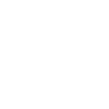
t = 0.00 s
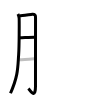
t = 3.25 s
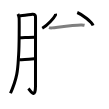
t = 6.50 s
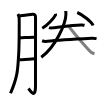
t = 9.50 s
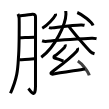
t = 12.75 s
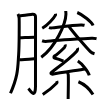
t = 16.00 s

The animated SVG that drew these frames (rendered in a browser with its animation timeline set to each time). Animation: 16 SMIL elements (animate=16); one cycle of 16.00 s.

<svg width="109px" height="109px" viewBox="0 0 px 109px" xmlns="http://www.w3.org/2000/svg" xmlns:xlink="http://www.w3.org/1999/xlink" xml:space="preserve" version="1.1"  baseProfile="full">
<path d="M17.91,14.07c0.6,1.05,0.99,2.63,1.19,3.65c0.2,1.02,0.17,28.62-0.46,37.16c-0.9,12.15-0.21,20.25-8.14,38.37" style="fill:none;stroke:black;stroke-width:3;opacity:0">
  <animate attributeType="CSS" attributeName="opacity" from="0" to="1" begin="0s" dur="1s" repeatCount="0" fill="freeze" />
</path>
<path d="M19.7,15.87c1.93-0.06,11.18-1.54,12.61-1.68c2.58-0.25,3.22,1.42,3.22,2.9c0,3.51-0.04,49.27-0.04,69.22c0,13.72-5.43,3.87-7.08,2.22" style="fill:none;stroke:black;stroke-width:3;opacity:0">
  <animate attributeType="CSS" attributeName="opacity" from="0" to="1" begin="1s" dur="1s" repeatCount="0" fill="freeze" />
</path>
<path d="M19.5,37.87c4.02-0.16,11.37-0.71,14.9-0.72" style="fill:none;stroke:black;stroke-width:3;opacity:0">
  <animate attributeType="CSS" attributeName="opacity" from="0" to="1" begin="2s" dur="1s" repeatCount="0" fill="freeze" />
</path>
<path d="M19.39,59.7c3.19-0.07,10.59-0.66,14.92-1.01" style="fill:none;stroke:black;stroke-width:3;opacity:0">
  <animate attributeType="CSS" attributeName="opacity" from="0" to="1" begin="3s" dur="1s" repeatCount="0" fill="freeze" />
</path>
<path d="M55.5,13.75c0.04,0.34,0.16,0.92-0.07,1.37c-1.32,2.6-7.55,10.04-13.18,13.13" style="fill:none;stroke:black;stroke-width:3;opacity:0">
  <animate attributeType="CSS" attributeName="opacity" from="0" to="1" begin="4s" dur="1s" repeatCount="0" fill="freeze" />
</path>
<path d="M77.25,12.5c5.58,2.29,14.42,9.41,15.82,12.97" style="fill:none;stroke:black;stroke-width:3;opacity:0">
  <animate attributeType="CSS" attributeName="opacity" from="0" to="1" begin="5s" dur="1s" repeatCount="0" fill="freeze" />
</path>
<path d="M49,27.54c0.82,0.33,2.33,0.42,3.15,0.33c5.24-0.56,24.44-3.28,29.52-2.9c1.36,0.1,2.19,0.16,2.88,0.32" style="fill:none;stroke:black;stroke-width:3;opacity:0">
  <animate attributeType="CSS" attributeName="opacity" from="0" to="1" begin="6s" dur="1s" repeatCount="0" fill="freeze" />
</path>
<path d="M42.1,40.75c1.36,0.52,3.87,0.7,5.23,0.52c7.34-0.95,29.69-2.38,44.45-3.08c2.27-0.11,3.63,0.25,4.77,0.51" style="fill:none;stroke:black;stroke-width:3;opacity:0">
  <animate attributeType="CSS" attributeName="opacity" from="0" to="1" begin="7s" dur="1s" repeatCount="0" fill="freeze" />
</path>
<path d="M65.75,11c0,0.87,0.21,1.71,0.18,3.28C65.76,23.87,55.5,47,41.25,57.25" style="fill:none;stroke:black;stroke-width:3;opacity:0">
  <animate attributeType="CSS" attributeName="opacity" from="0" to="1" begin="8s" dur="1s" repeatCount="0" fill="freeze" />
</path>
<path d="M68.94,26.31c3.34,5.06,17.76,21.58,21.45,25.29c1.25,1.26,2.86,1.79,4.11,2.15" style="fill:none;stroke:black;stroke-width:3;opacity:0">
  <animate attributeType="CSS" attributeName="opacity" from="0" to="1" begin="9s" dur="1s" repeatCount="0" fill="freeze" />
</path>
<path d="M65.13,44.5c0.29,0.7,0.05,2.3-0.65,3c-3.07,3.05-7.19,7.01-10.12,8.66c-0.6,0.34-0.58,1.63,0,1.76c3.07,0.7,6.44,1.88,9.07,3.17" style="fill:none;stroke:black;stroke-width:3;opacity:0">
  <animate attributeType="CSS" attributeName="opacity" from="0" to="1" begin="10s" dur="1s" repeatCount="0" fill="freeze" />
</path>
<path d="M77.49,48c0.32,0.45-0.08,2.42-0.5,2.9c-6.15,7.04-16.87,14.8-25.32,21.22c-1.94,1.47,0.48,2.31,1.74,2.02C58.7,72.88,78.21,70.2,85,69" style="fill:none;stroke:black;stroke-width:3;opacity:0">
  <animate attributeType="CSS" attributeName="opacity" from="0" to="1" begin="11s" dur="1s" repeatCount="0" fill="freeze" />
</path>
<path d="M77.83,61.1c4.03,2.53,10.41,10.42,11.42,14.36" style="fill:none;stroke:black;stroke-width:3;opacity:0">
  <animate attributeType="CSS" attributeName="opacity" from="0" to="1" begin="12s" dur="1s" repeatCount="0" fill="freeze" />
</path>
<path d="M67.57,72.87c0.05,0.2,0.68,1.03,0.73,2.28c0.23,6.02-0.15,21.79-0.15,23.84" style="fill:none;stroke:black;stroke-width:3;opacity:0">
  <animate attributeType="CSS" attributeName="opacity" from="0" to="1" begin="13s" dur="1s" repeatCount="0" fill="freeze" />
</path>
<path d="M56.8,80.98c0.23,0.63,0.2,1.88-0.24,2.33c-2.81,2.95-9.83,8.65-13.82,11.19" style="fill:none;stroke:black;stroke-width:3;opacity:0">
  <animate attributeType="CSS" attributeName="opacity" from="0" to="1" begin="14s" dur="1s" repeatCount="0" fill="freeze" />
</path>
<path d="M78.42,81.74C85.71,84.75,91.31,91.77,93,94.5" style="fill:none;stroke:black;stroke-width:3;opacity:0">
  <animate attributeType="CSS" attributeName="opacity" from="0" to="1" begin="15s" dur="1s" repeatCount="0" fill="freeze" />
</path>
</svg>
